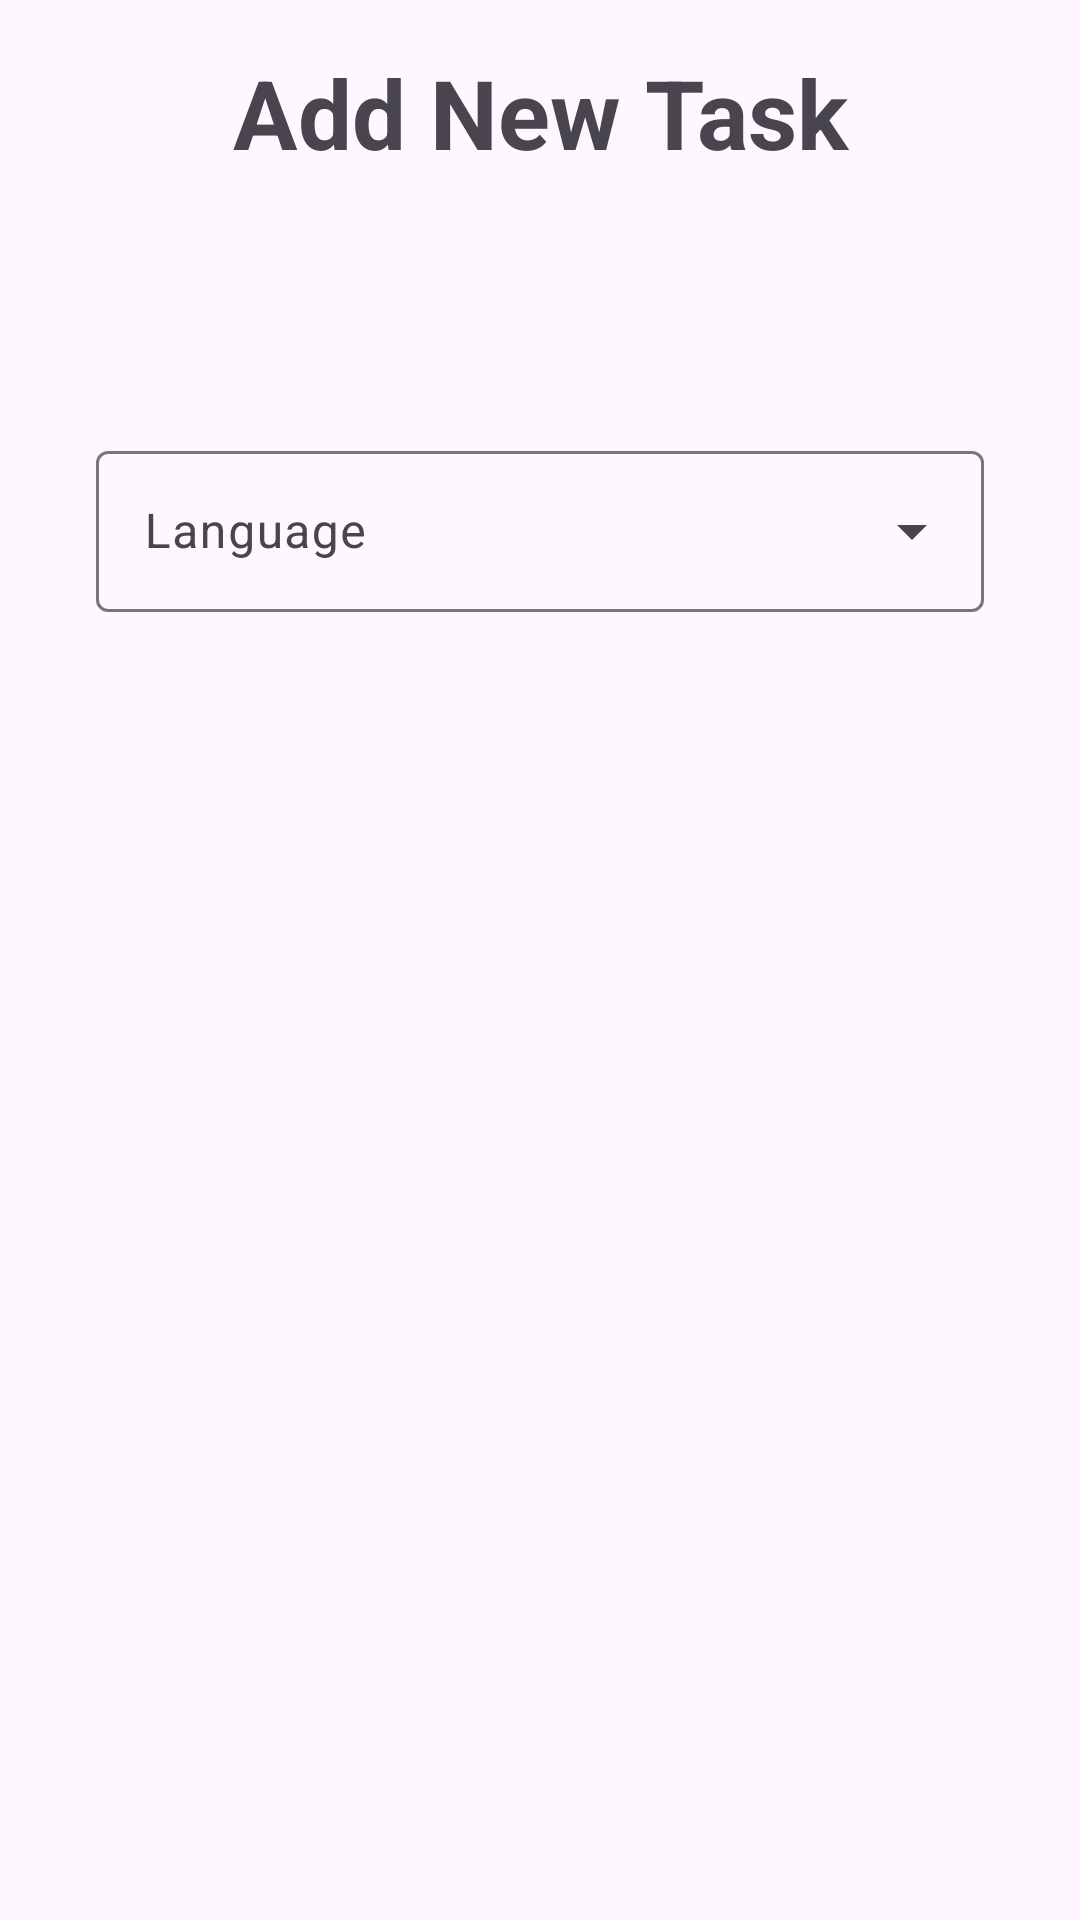

Reconstruct the res/layout file that produces this screen, plus the resources it refers to.
<!-- AndroidManifest.xml: application theme Theme.TODO -->
<!-- res/layout/activity_test.xml -->
<?xml version="1.0" encoding="utf-8"?>
<androidx.constraintlayout.widget.ConstraintLayout xmlns:android="http://schemas.android.com/apk/res/android"
    xmlns:app="http://schemas.android.com/apk/res-auto"
    xmlns:tools="http://schemas.android.com/tools"
    android:id="@+id/main"
    android:layout_width="match_parent"
    android:layout_height="match_parent"
    tools:context=".ui.activity.TestActivity">

    <TextView
        android:id="@+id/tvLan"
        android:layout_width="match_parent"
        android:layout_height="wrap_content"
        android:textSize="32sp"
        android:textStyle="bold"
        app:layout_constraintTop_toTopOf="parent"
        android:padding="16dp"
        android:gravity="center"
        android:text="@string/add_new_task"/>

    <com.google.android.material.textfield.TextInputLayout
        android:id="@+id/textInputLayout"
        style="@style/Widget.Material3.TextInputLayout.OutlinedBox.ExposedDropdownMenu"
        android:layout_width="0dp"
        android:layout_height="wrap_content"
        android:layout_marginHorizontal="32dp"
        android:layout_marginTop="70dp"
        android:hint="@string/language"

        app:layout_constraintEnd_toEndOf="parent"
        app:layout_constraintStart_toStartOf="parent"
        app:layout_constraintTop_toBottomOf="@id/tvLan">

        <com.google.android.material.textfield.MaterialAutoCompleteTextView
            android:id="@+id/autoCompLanguage"
            android:layout_width="match_parent"
            android:layout_height="wrap_content"
            android:inputType="none"
            android:padding="16dp" />
    </com.google.android.material.textfield.TextInputLayout>

</androidx.constraintlayout.widget.ConstraintLayout>
<!-- resources referenced by this layout -->
<resources>
  <string name="add_new_task">Add New Task</string>
  <string name="language">Language</string>
  <style name="Theme.TODO" parent="Base.Theme.TODO" />
  <style name="Base.Theme.TODO" parent="Theme.Material3.DayNight.NoActionBar">
          
          
      </style>
</resources>
